Photos from the image-classification dataset "kiwi" in the GitHub repository yugan-tano/farm-guardian. Its 4 classes are: brown spot, gray mold, healthy, ulcer.

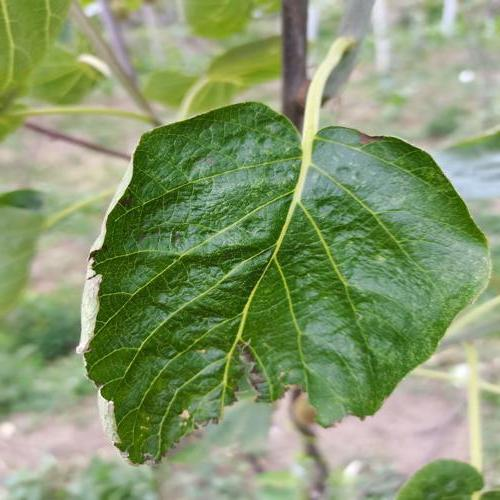
Label: gray mold

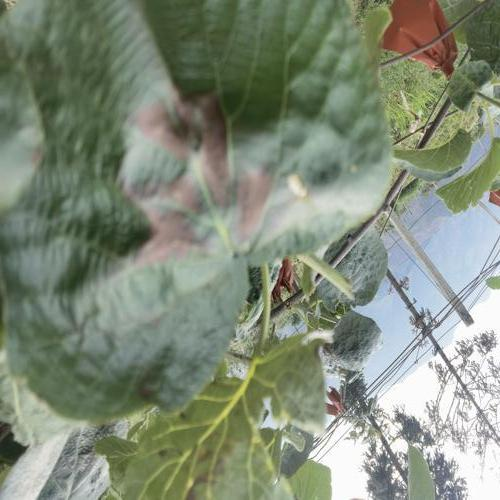
Label: brown spot

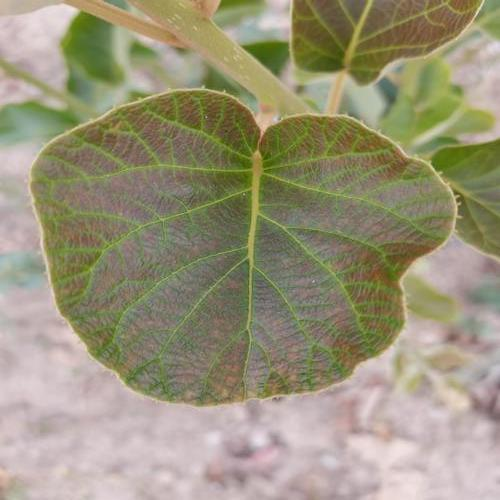
Label: healthy

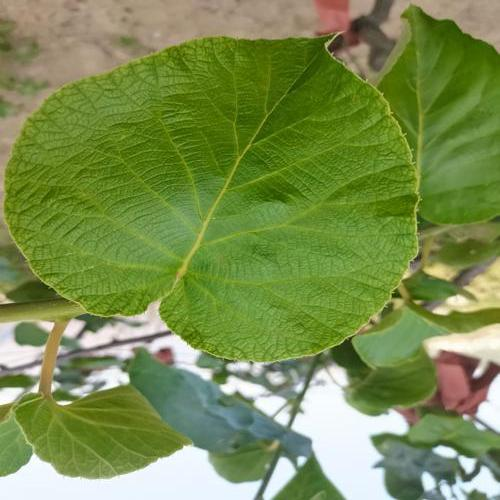
Label: healthy

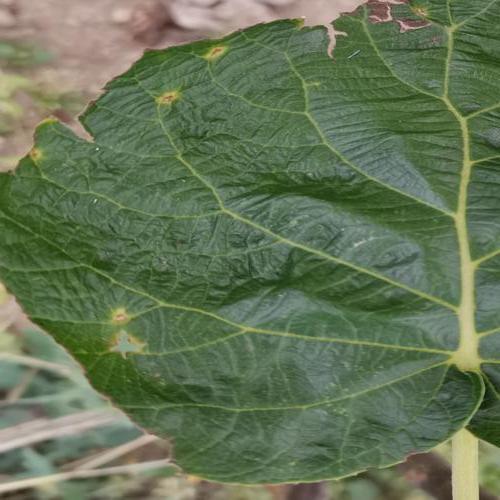
Label: ulcer

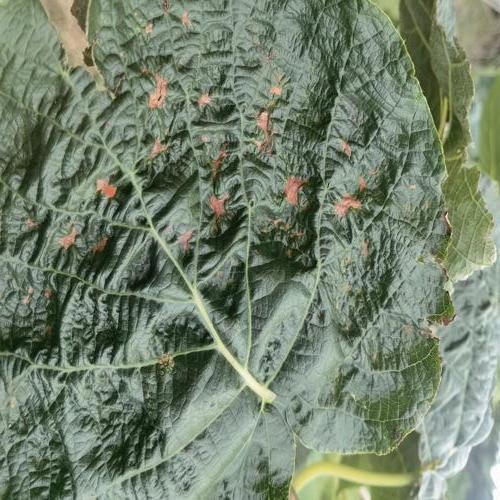
Label: brown spot
